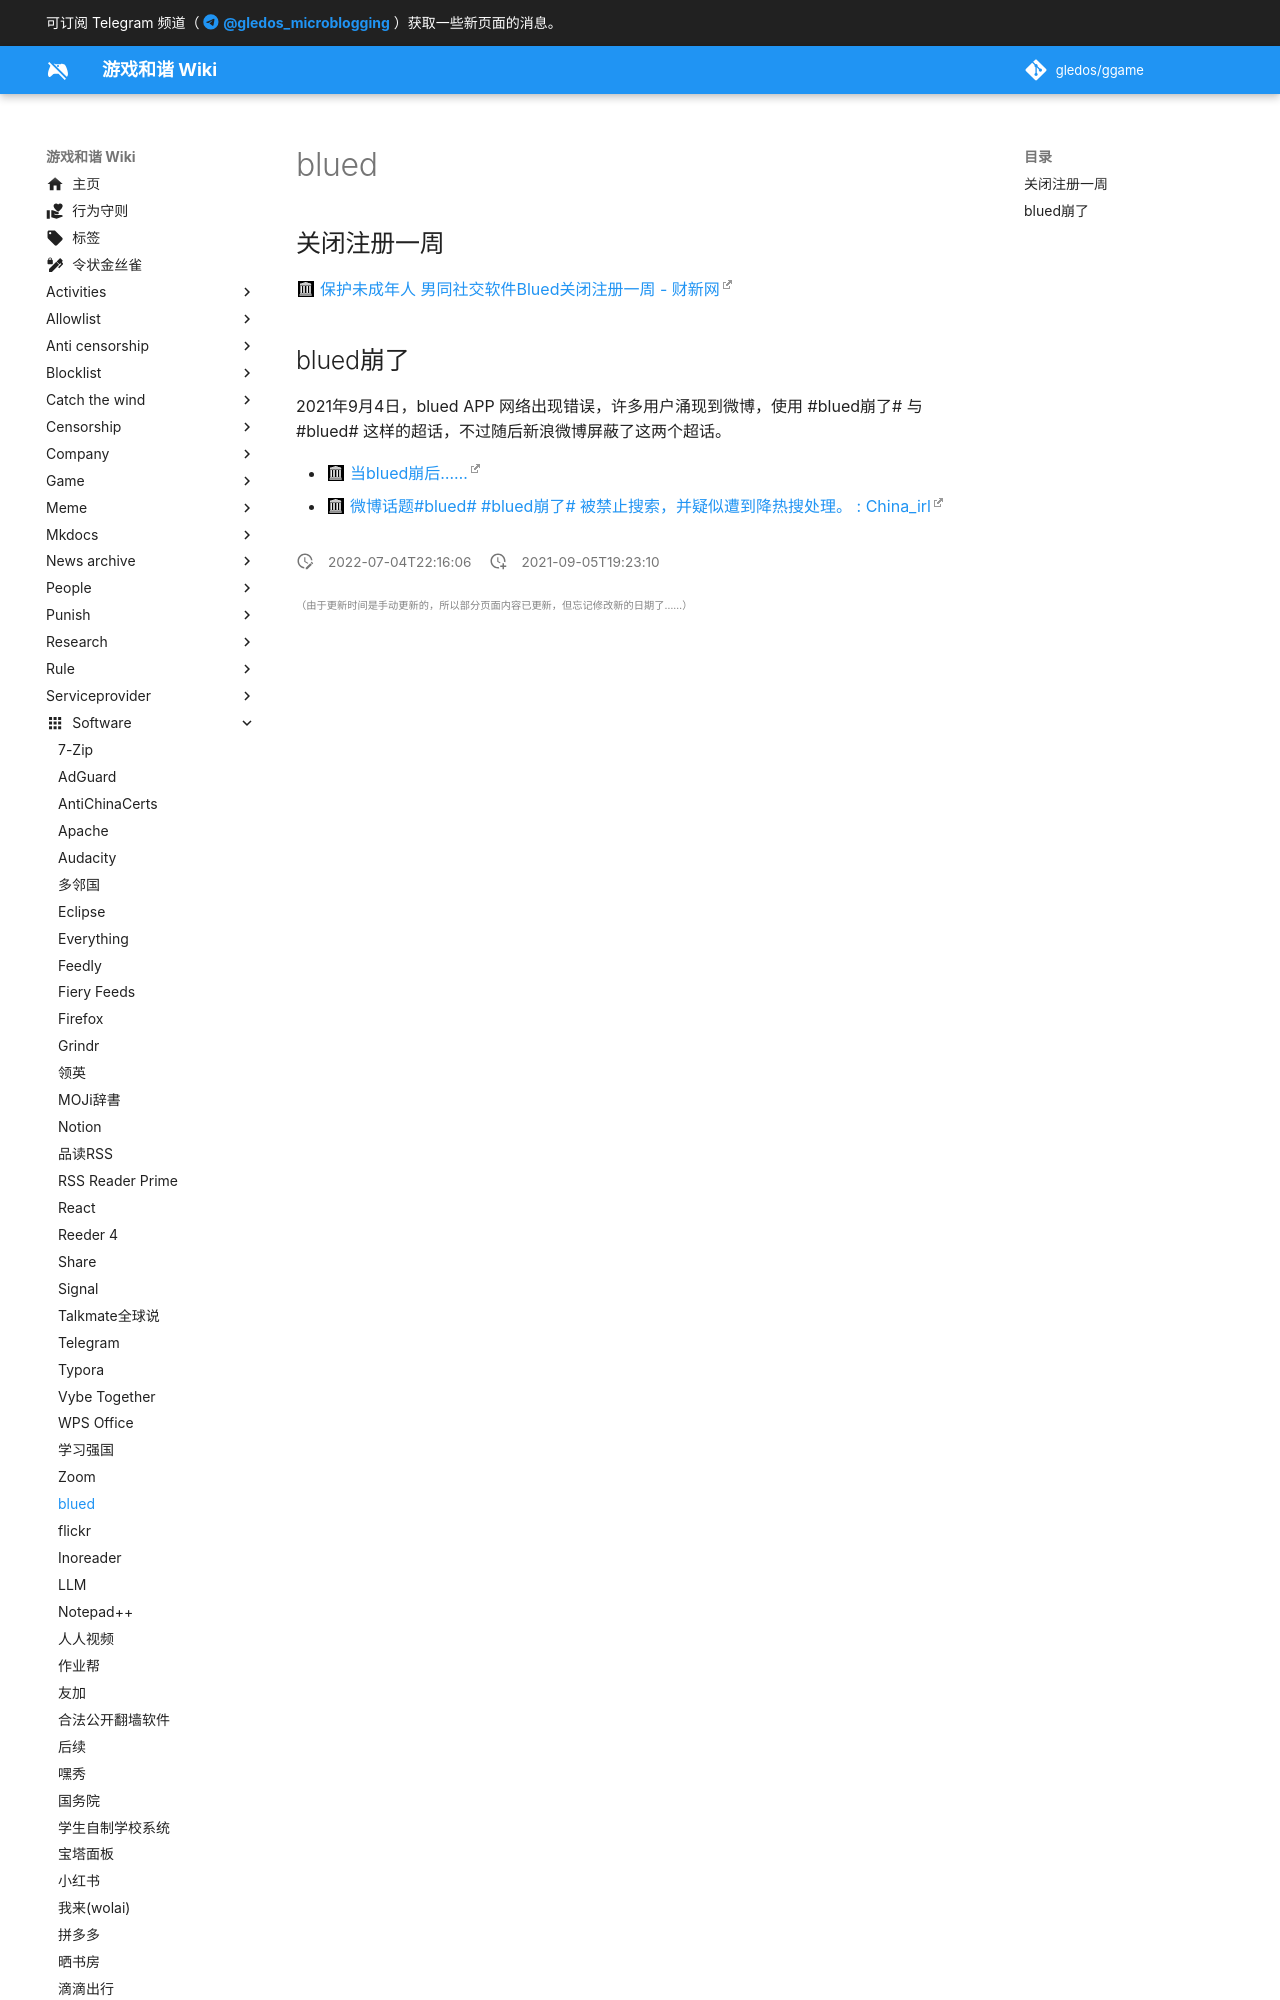

repository: gledos/ggame · page: software/blued.html · generator: mkdocs

---
title: blued
description:
published: true
date: "2022-07-04T22:16:06"
特殊标签标记: #无标签
editor: markdown
dateCreated: "2021-09-05T19:23:10"
---

## 关闭注册一周

[保护未成年人 男同社交软件Blued关闭注册一周 - 财新网](https://web.archive.org/web/20210630004801/https://china.caixin.com/2019-01-06/101366988.html)
